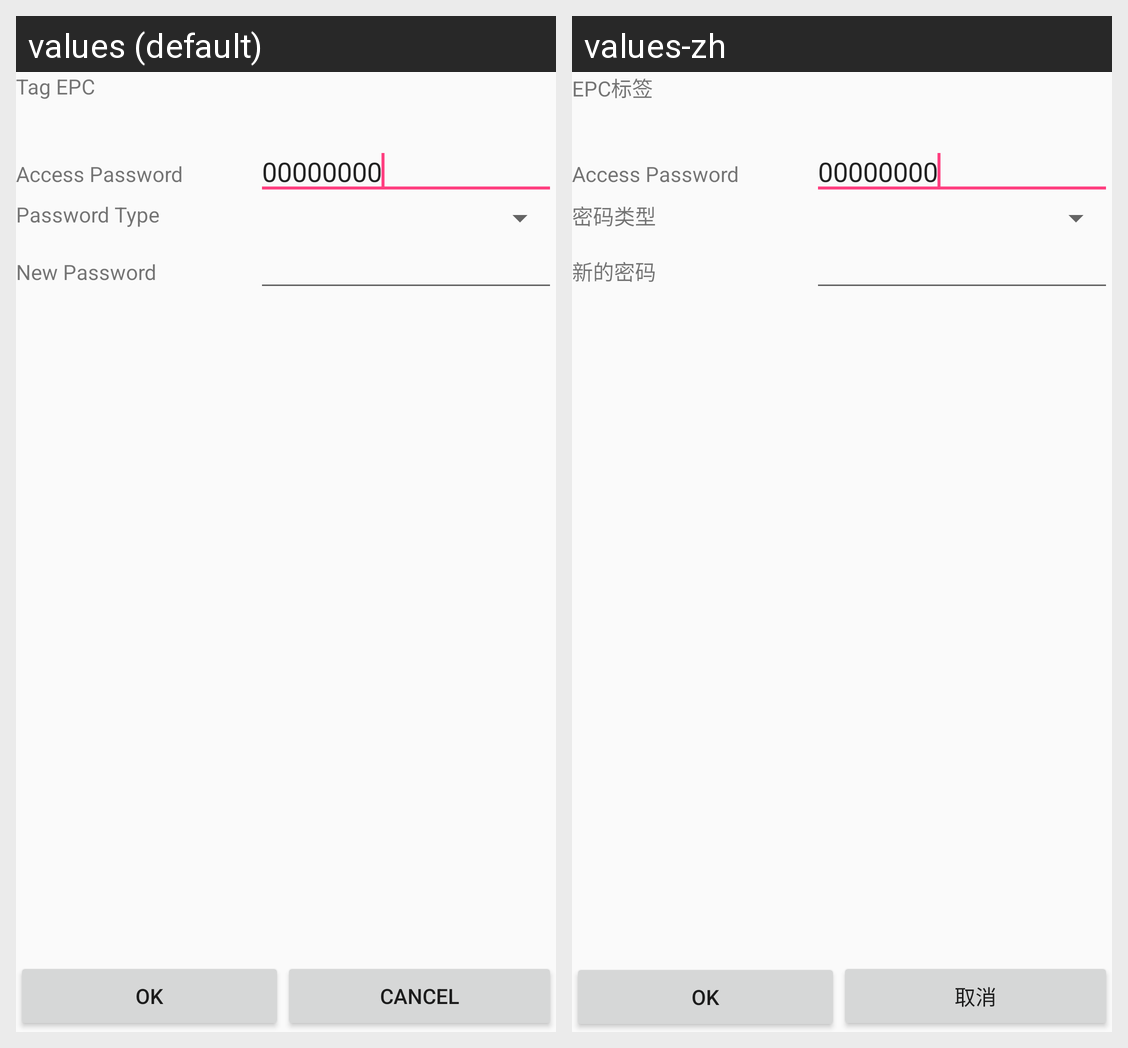

The Android screen above is rendered under two locales of the same app. Produce the string resources it draws, with the default and per-locale values.
Android screen res/layout/setpassword.xml rendered under 2 locales, left to right: values (default), values-zh. Device: Nexus 5 (rendered at 1080×1920; each locale shown at half size, 540×960, under a caption strip naming it); theme AppTheme.
Strings drawn on this screen, with the default value and each locale's value (text and hints the layout hard-codes, and strings that could not be matched under every locale, appear in the picture but are not listed):

Item_Tag_EPC
  values: Tag EPC
  values-zh: EPC标签

Item_Access_Pswd
  values: Access Password
  values-zh: Access Password

VALUE_ZERO
  values: 00000000
  values-zh: 00000000

Item_Pswd_Type
  values: Password Type
  values-zh: 密码类型

Item_New_Password
  values: New Password
  values-zh: 新的密码

Ok_btn
  values: OK
  values-zh: OK

Cancle_btn
  values: Cancel
  values-zh: 取消
